Labelled photos from "trial-of-saron", an image-classification folder in server-official/trial-of-saron. The possible labels are: Chery Arrizo 5, Dongfeng Duolika, Jeep Patriot, SHACMAN DeLong M3000, Yutong ZK6120HY1, cargo vehicle, fishing vessel, passenger vehicle, tanker vehicle.

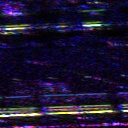
Label: Jeep Patriot

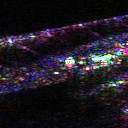
Label: SHACMAN DeLong M3000

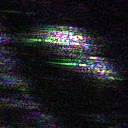
Label: Dongfeng Duolika

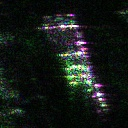
Label: Yutong ZK6120HY1
